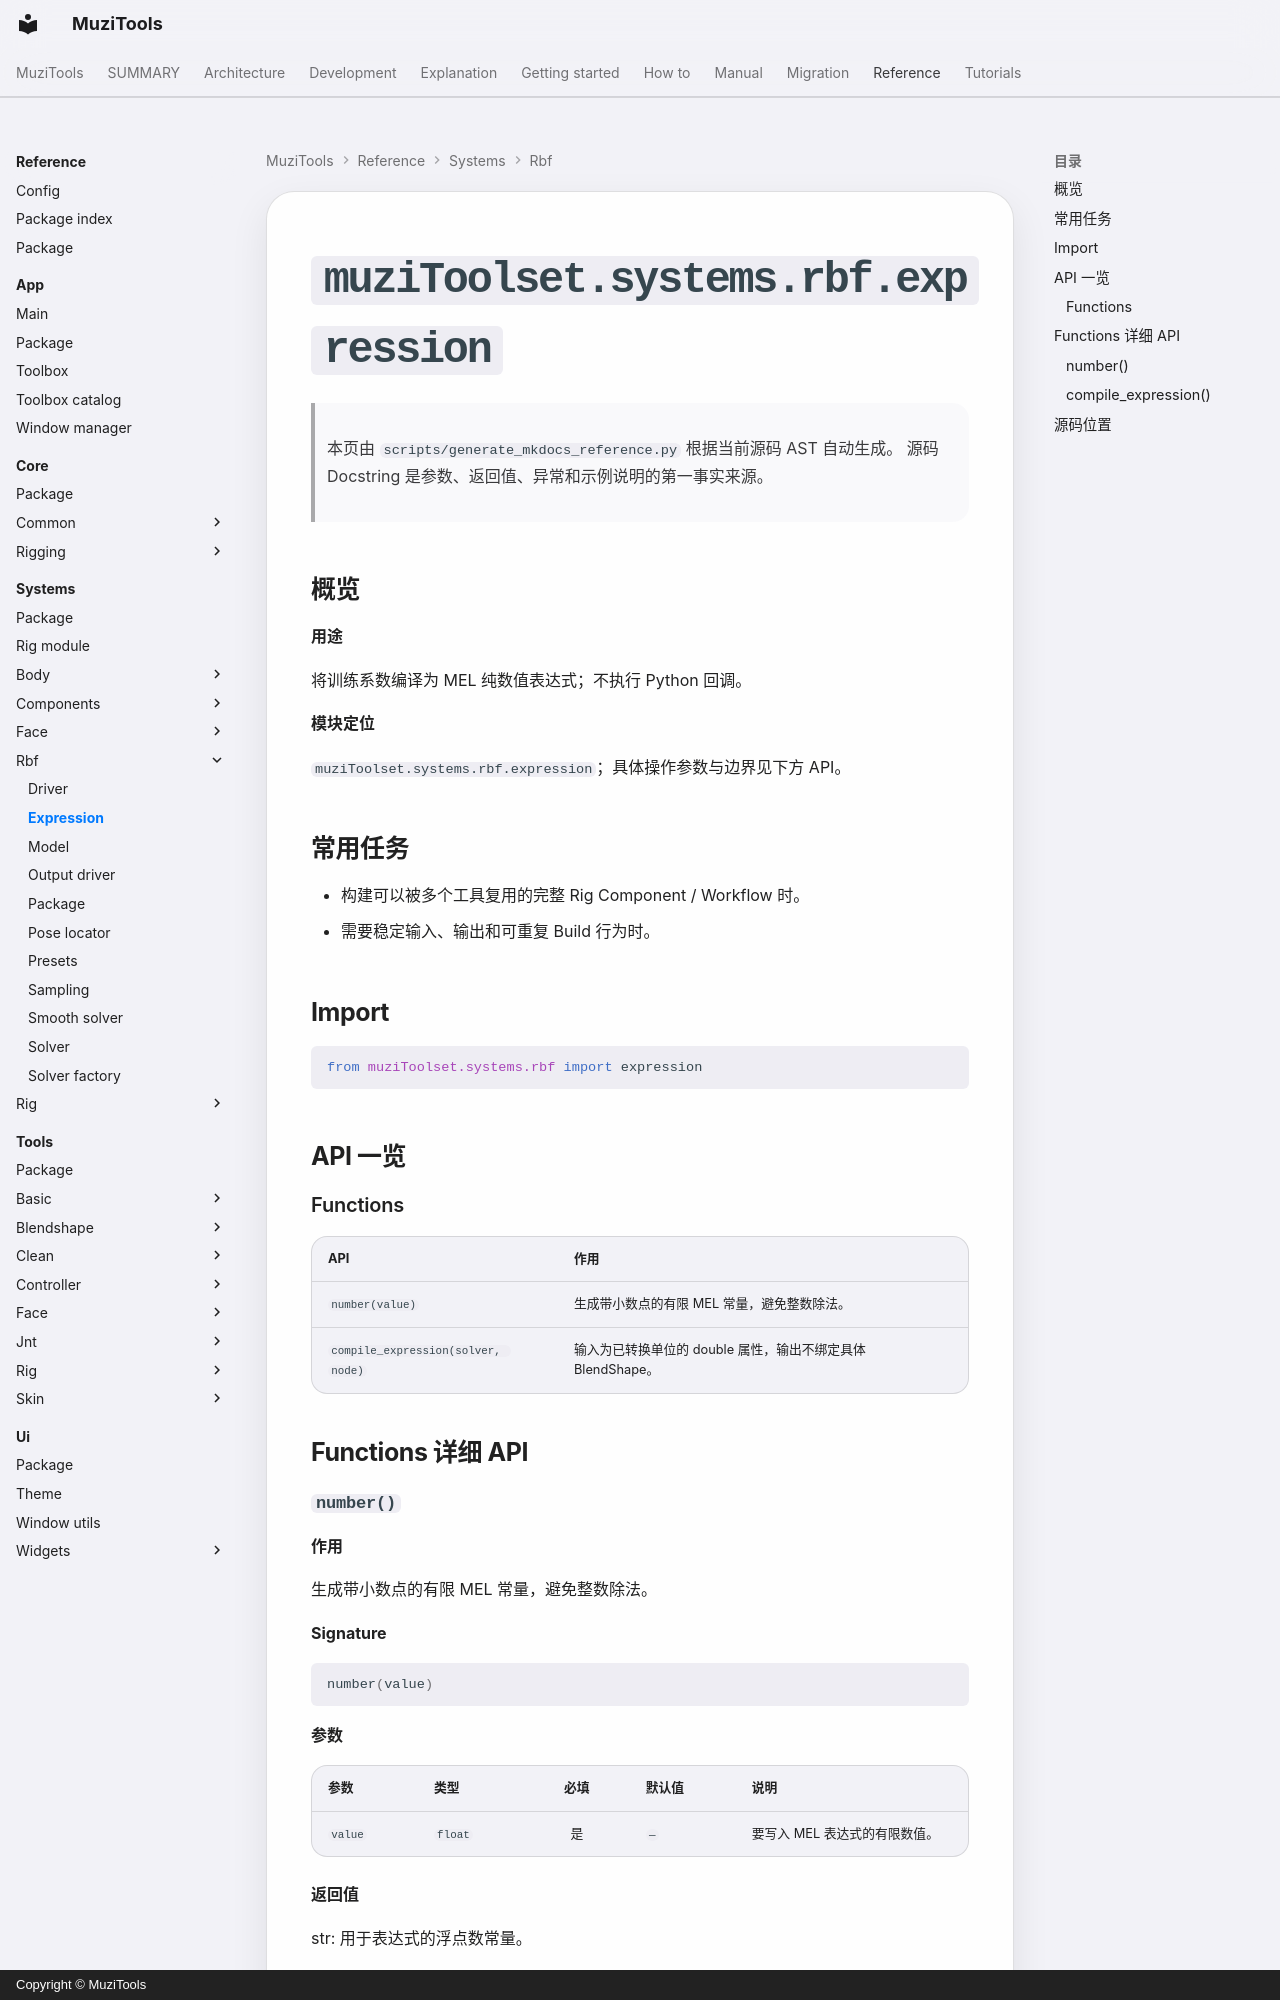

repository: MuZiMuZi/muziToolset · page: reference/systems/rbf/expression/index.html · generator: mkdocs · copyright: Copyright © MuziTools

<!-- AUTO-GENERATED BY scripts/generate_mkdocs_reference.py -->

# `muziToolset.systems.rbf.expression`

> 本页由 `scripts/generate_mkdocs_reference.py` 根据当前源码 AST 自动生成。
> 源码 Docstring 是参数、返回值、异常和示例说明的第一事实来源。

## 概览

**用途**

将训练系数编译为 MEL 纯数值表达式；不执行 Python 回调。

**模块定位**

`muziToolset.systems.rbf.expression`；具体操作参数与边界见下方 API。

## 常用任务

- 构建可以被多个工具复用的完整 Rig Component / Workflow 时。
- 需要稳定输入、输出和可重复 Build 行为时。

## Import

```python
from muziToolset.systems.rbf import expression
```

## API 一览

### Functions

| API | 作用 |
| --- | --- |
| `number(value)` | 生成带小数点的有限 MEL 常量，避免整数除法。 |
| `compile_expression(solver, node)` | 输入为已转换单位的 double 属性，输出不绑定具体 BlendShape。 |

## Functions 详细 API
